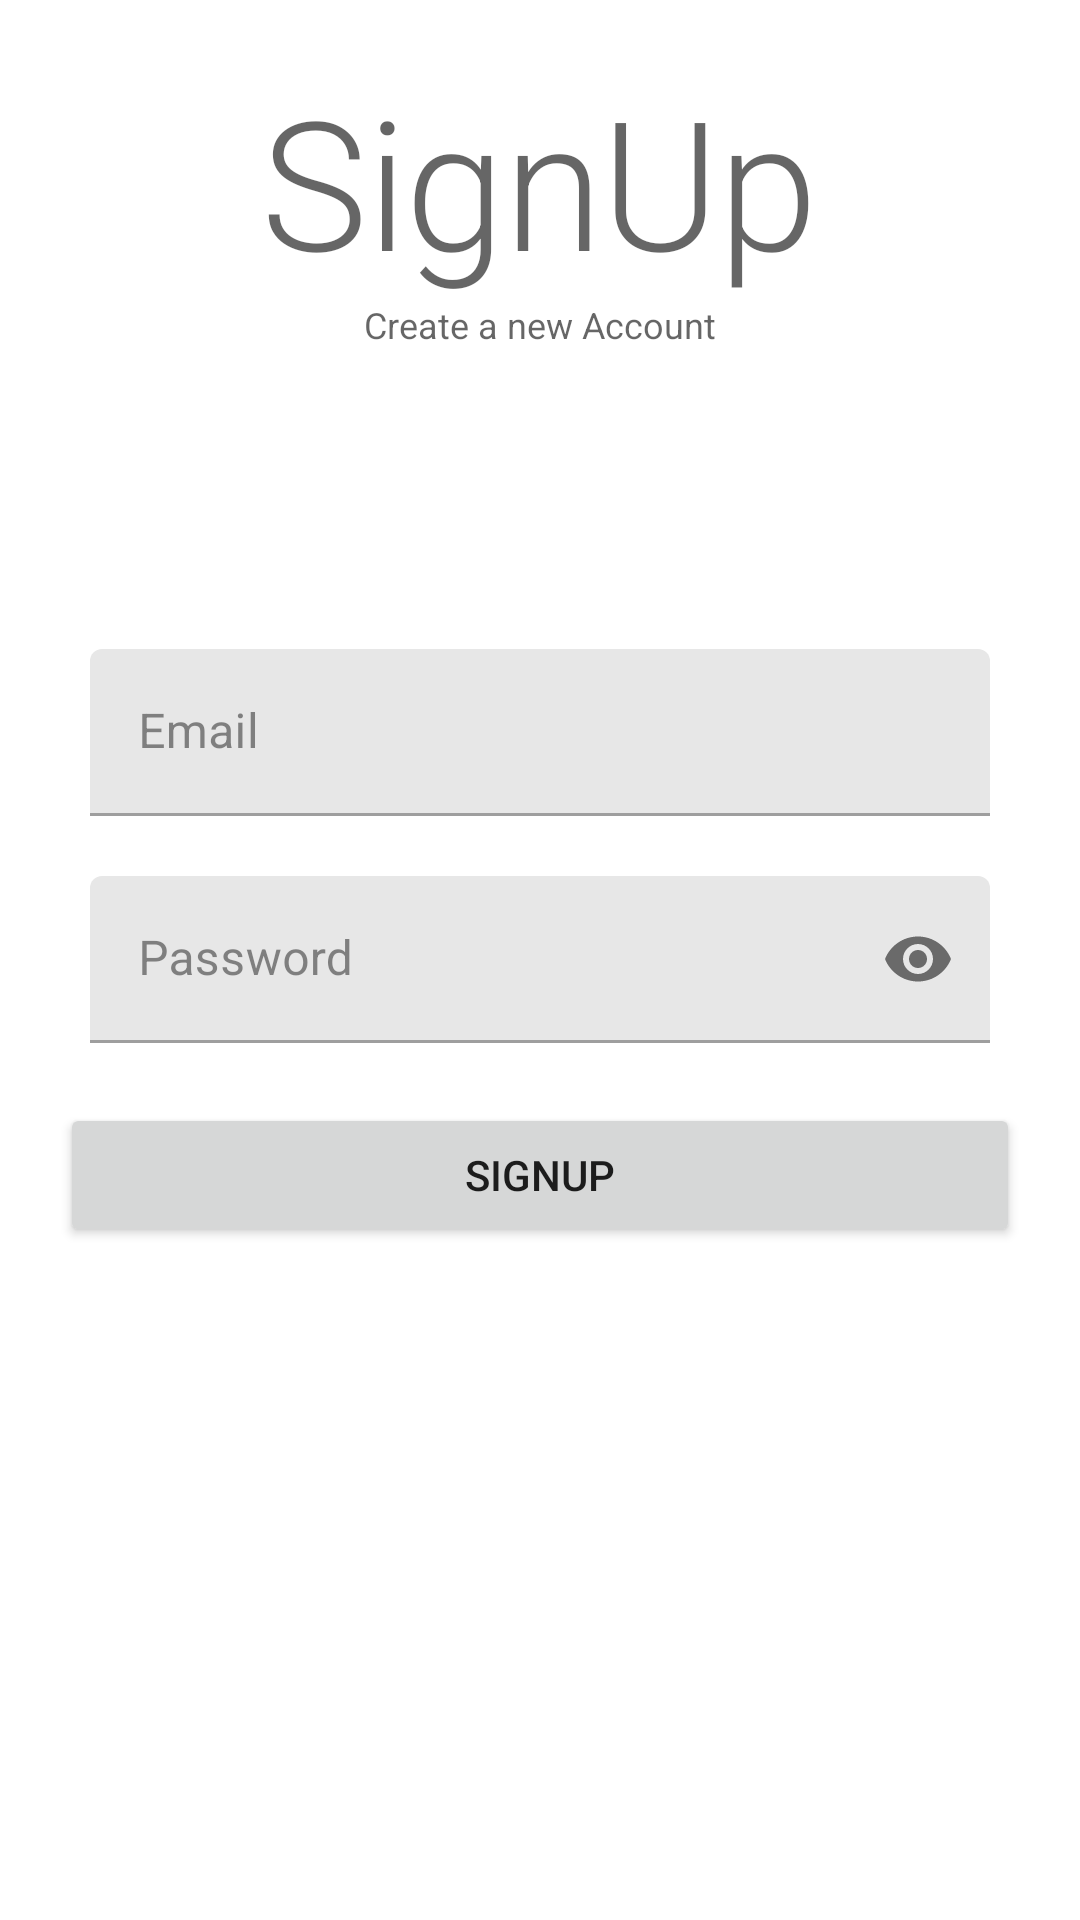

Write the Android layout XML for this screen, with the resource values it uses.
<!-- AndroidManifest.xml: application theme Theme.DigitalInteractionDesign -->
<!-- res/layout/activity_sign_up.xml -->
<?xml version="1.0" encoding="utf-8"?>
<RelativeLayout xmlns:android="http://schemas.android.com/apk/res/android"
    xmlns:tools="http://schemas.android.com/tools"
    android:layout_width="match_parent"
    android:layout_height="match_parent"
    xmlns:app="http://schemas.android.com/apk/res-auto"
    android:padding="20dp"
    tools:context=".SignUp_Activity">
    
    <TextView
        android:id="@+id/titleLabel"
        android:layout_width="wrap_content"
        android:layout_height="wrap_content"
        android:layout_centerHorizontal="true"
        android:text="SignUp"
        style="@style/TextAppearance.MaterialComponents.Headline2"
        />
    <TextView
        android:layout_width="wrap_content"
        android:layout_height="wrap_content"
        android:layout_centerHorizontal="true"
        android:layout_below="@+id/titleLabel"
        android:text="Create a new Account"
        style="@style/TextAppearance.AppCompat.Caption"/>

    
    <com.google.android.material.textfield.TextInputLayout
        android:id="@+id/emailTextIL"
        android:layout_above="@+id/passwordTextIL"
        android:layout_margin="10dp"
        android:layout_width="match_parent"
        android:layout_height="wrap_content">
        <EditText
            android:id="@+id/emailEditT"
            android:layout_width="match_parent"
            android:layout_height="wrap_content"
            android:hint="Email"
            android:inputType="textEmailAddress"/>

    </com.google.android.material.textfield.TextInputLayout>

    
    <com.google.android.material.textfield.TextInputLayout
        android:id="@+id/passwordTextIL"
        app:passwordToggleEnabled="true"
        android:layout_width="match_parent"
        android:layout_height="wrap_content"
        android:layout_centerInParent="true">

        <EditText
            android:id="@+id/passwordEditT"
            android:layout_width="match_parent"
            android:layout_height="wrap_content"
            android:layout_margin="10dp"
            android:inputType="textPassword"
            android:hint="Password"/>

    </com.google.android.material.textfield.TextInputLayout>

    
    <Button
        android:id="@+id/signUpBtn"
        android:layout_width="match_parent"
        android:layout_height="wrap_content"
        android:text="SignUp"
        android:layout_below="@id/passwordTextIL"
        android:layout_marginTop="10dp"/>


</RelativeLayout>
<!-- resources referenced by this layout -->
<resources>
  <style name="Theme.DigitalInteractionDesign" parent="Theme.MaterialComponents.Light">
          <item name="android:forceDarkAllowed" tools:targetApi="q">false</item>
          
          <item name="colorPrimary">@color/green</item>
          <item name="colorPrimaryVariant">@color/dark_green</item>
          <item name="colorOnPrimary">@color/white</item>
          
          <item name="colorSecondary">@color/light_green</item>
          <item name="colorSecondaryVariant">@color/dark_green</item>
          <item name="colorOnSecondary">@color/dark_grey</item>
          
          <item name="android:statusBarColor" tools:targetApi="l">@android:color/transparent</item>
          <item name="android:windowLightStatusBar" tools:targetApi="23">true</item>
  
          
          <item name="colorError">@color/red_danger</item>
          <item name="colorOnBackground">@color/dark_grey</item>
          <item name="colorOnSurface">@color/dark_grey</item>
  
          
          <item name="actionBarTheme"> @style/customActionBarTheme</item>
  
          <item name="colorAccent"> @color/green</item>
  
      </style>
  <color name="green">#77a44d</color>
  <color name="dark_green">#386917</color>
  <color name="white">#FFFFFFFF</color>
  <color name="light_green">#e9f3df</color>
  <color name="dark_grey">#3B3B3B</color>
  <color name="red_danger">#e95050</color>
  <style name="customActionBarTheme" parent="">
          <item name="colorPrimary">@android:color/transparent</item>
          <item name="android:textColorPrimary"> @color/green</item>
          <item name="fontFamily"> @font/barlow_condensed_semibold </item>
      </style>
</resources>
